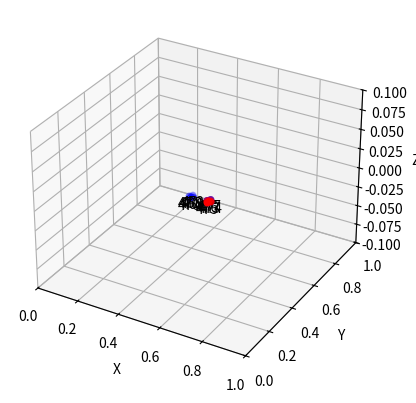

Write the Python code that produced this figure.
'''plot x,y,z data from a list using a matplotlib 3D plot'''


import matplotlib.pyplot as plt
from mpl_toolkits.mplot3d import Axes3D
import numpy as np

data = [
[0,468,0.513432,0.4056498,0.004029],
[0,469,0.5226817,0.4060153,0.004029],
[0,470,0.5134187,0.3921469,0.004029],
[0,471,0.5040786,0.4053049,0.004029],
[0,472,0.5133595,0.4190525,0.004029],
[0,473,0.5981546,0.4063564,0.0048743],
[0,474,0.6068251,0.4069338,0.0048743],
[0,475,0.5981172,0.3926875,0.0048743],
[0,476,0.5894306,0.4056647,0.0048743],
[0,477,0.5981624,0.4199503,0.0048743]
]

x = [] # x,y,z data
y = []
z = []
pointlabels = [] # labels for each point

for i in data:
    x.append(i[2]) 
    y.append(i[3])
    z.append(i[4])
    pointlabels.append(i[1])

fig = plt.figure()
ax = fig.add_subplot(111, projection='3d')
#make the scale of the x and y axes go from zero to 1, and the z axis from -0.1 to +0.1
ax.set_xlim3d(0, 1)
ax.set_ylim3d(0, 1)
ax.set_zlim3d(-0.1, 0.1)

#label the points

for i in range(len(x)):
#make the labels centered above each datapoint
    ax.text(x[i], y[i], z[i], pointlabels[i], horizontalalignment='center', verticalalignment='top')

#make the first five points blue
ax.scatter(x, y, z, c='b', marker='o')
#make the rest of the points red
x = x[5:]
y = y[5:]
z = z[5:]
ax.scatter(x, y, z, c='r', marker='o')

ax.set_xlabel('X')
ax.set_ylabel('Y')
ax.set_zlabel('Z')

plt.show()
